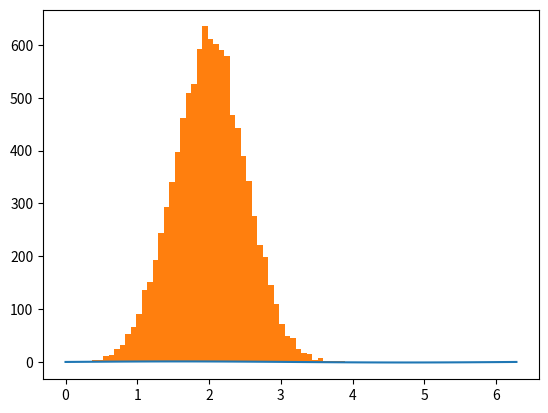

The matplotlib source for this figure: (Note: this script raises an exception after producing the figure.)
#%%
import numpy as np
a = np.arange(15)
print(a)
print(a.ndim)
print(a.size)

b = np.arange(15).reshape(5,3)
print(b)
print(b.shape)
print(b.ndim)
print(b.size)

c = np.arange(15).reshape(5,3,1)
print(c)
print(c.shape)
print(c.ndim)
print(c.size)

#%%
from numpy import pi
import matplotlib.pyplot as plt
x = np.linspace(0, 2*pi, 100)
#print(x)
f = np.sin(x)
#print(f)
plt.plot(x, f)
#plt.plot(f)
plt.show()

#%%
import numpy as np
a = np.floor(10*np.random.random((2,2)))
print(a)
b = np.floor(10*np.random.random((2,2)))
print(b)
c = np.vstack((a, b))
print(c)
d = np.hstack((a, b))
print(d)

#%%
np.r_[1:4, 0, 4]

#%%
import numpy as np
import matplotlib.pyplot as plt
# Build a vector of 10000 normal deviates with variance 0.5^2 and mean 2
mu, sigma = 2, 0.5
v = np.random.normal(mu,sigma,10000)
# Plot a normalized histogram with 50 bins
plt.hist(v, bins=50, normed=1)       # matplotlib version (plot)
plt.show()
